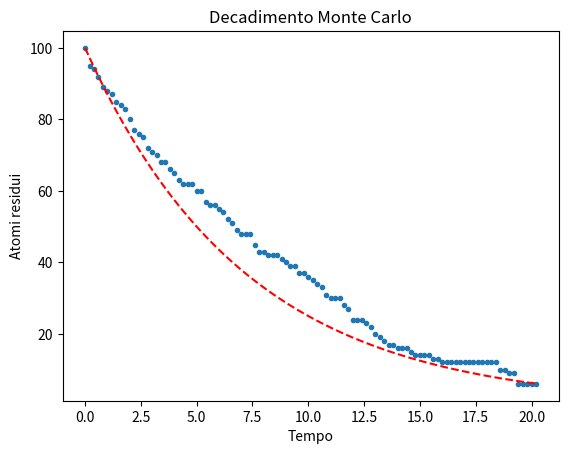

Python code for this plot:
#!/usr/bin/python
#
import numpy as np
import matplotlib.pyplot as plt

# Parametri di base
#
N0       = 100       	# atomi iniziali
t_half   = 5.0       	# tempo di dimezzamento
dt       = 0.2          # passo temporale
t0       = 0.0			# tempo iniziale
t_max    = 20.0         # tempo finale simulazione > t_half

n_steps   = int((t_max - t0 ) / dt)    # numero di passi della simulazione
tau      = t_half / np.log(2)          # costante decadimento esponenziale 

# decadimento montecarlo
def montecarlo_decay(N0=1000, tau=10.0, dt=0.1, t_max=20):

    p_decay  = dt / tau      # probabilità di decadimento costante
    times, N = [0.0], [N0]

    rng = np.random.default_rng()   # random number generator

    while times[-1] < t_max:
        decays = sum( rng.random() < p_decay for _ in range(int(N[-1])))

        N.append(N[-1] - decays)
        times.append(times[-1] + dt)

    return np.array(times), np.array(N)


# visualizzazione della simulazione e confronto con la soluzione analitica
def plot_decay(t, N, tau):

    plt.plot(t, N, '.')
    plt.xlabel('Tempo')
    plt.ylabel('Atomi residui')
    plt.title('Decadimento Monte Carlo')
    
    #  Soluzione analitica
    N = N0 * np.exp(-t/tau)
    # grafico
    plt.plot(t, N, color='red', linestyle='--')

    plt.show()
    

#
# Simulazione
#


t, N = montecarlo_decay(N0,tau,dt,t_max)

plot_decay(t, N, tau)



